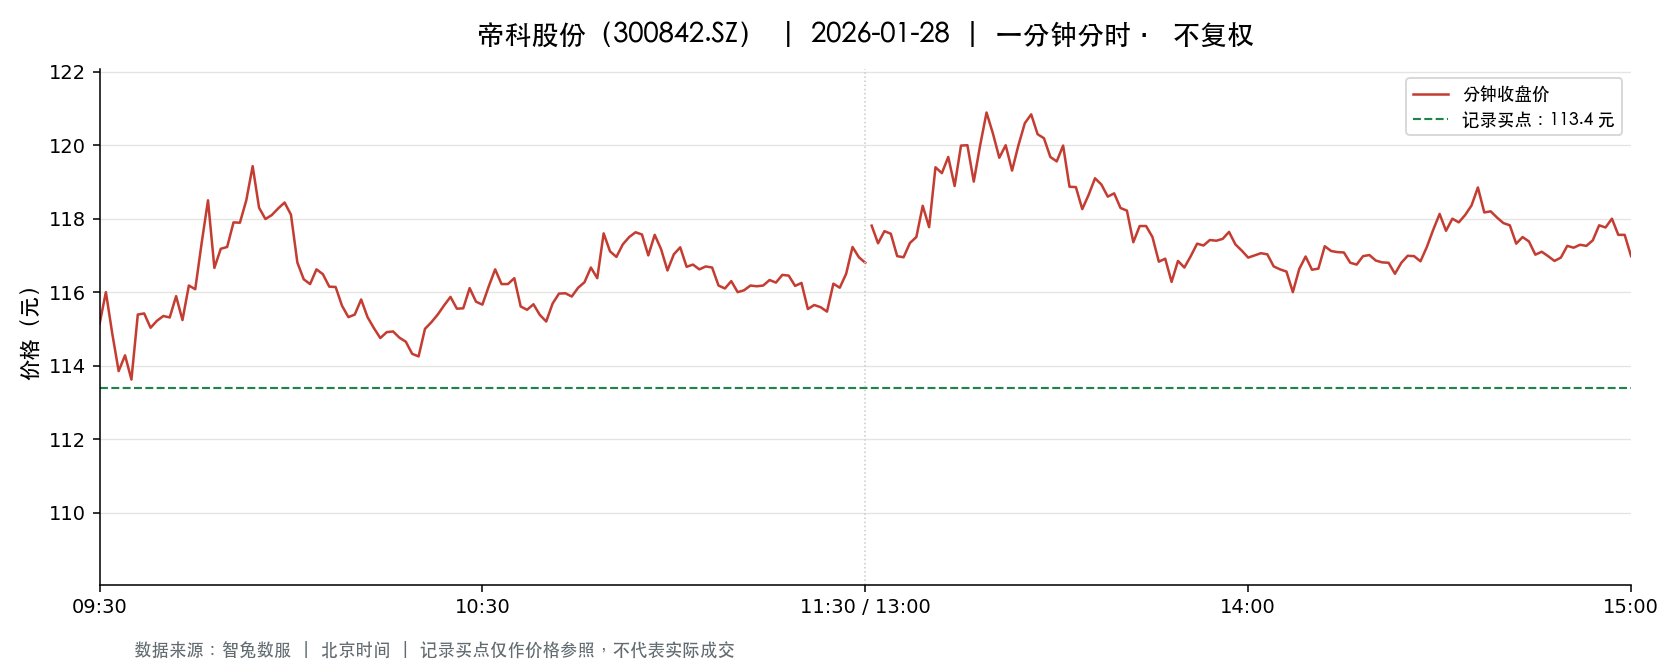

The table this chart was drawn from, first rows:
t, o, h, l, c, v, a, pc, sf
2026-01-28 09:30:00, 115.1, 115.1, 115.1, 115.1, 1963, 22600019, 118.1, 0.0
2026-01-28 09:31:00, 115.8, 116, 114.0, 116.0, 5463, 62858214, 115.1, 0.0
2026-01-28 09:32:00, 115.5, 115.5, 114.3, 114.9, 3590, 41172734, 116.0, 0.0
2026-01-28 09:33:00, 115.2, 115.7, 113.2, 113.8, 3885, 44330363, 114.9, 0.0
2026-01-28 09:34:00, 114.3, 115.2, 114.3, 114.3, 2038, 23385133, 113.8, 0.0
2026-01-28 09:35:00, 114.3, 114.3, 113.3, 113.6, 2630, 29899514, 114.3, 0.0
2026-01-28 09:36:00, 113.7, 115.4, 113.7, 115.4, 1401, 16072856, 113.6, 0.0
2026-01-28 09:37:00, 115.4, 115.8, 115.0, 115.4, 1974, 22794351, 115.4, 0.0
2026-01-28 09:38:00, 115, 115.3, 114.8, 115, 1102, 12672757, 115.4, 0.0
2026-01-28 09:39:00, 115.0, 115.5, 114.8, 115.2, 889.0, 10234710, 115, 0.0
2026-01-28 09:40:00, 115.2, 115.4, 114.8, 115.3, 1569, 18040020, 115.2, 0.0
2026-01-28 09:41:00, 115.5, 115.5, 115.2, 115.3, 769.0, 8862997, 115.3, 0.0
2026-01-28 09:42:00, 115.5, 116.2, 115.4, 115.9, 1774, 20524994, 115.3, 0.0
2026-01-28 09:43:00, 115.9, 115.9, 115, 115.2, 1535, 17706947, 115.9, 0.0
2026-01-28 09:44:00, 115.3, 116.3, 115.3, 116.2, 1142, 13229356, 115.2, 0.0
2026-01-28 09:45:00, 116.3, 116.4, 115.7, 116.1, 1639, 19020291, 116.2, 0.0
2026-01-28 09:46:00, 115.9, 117.7, 115.8, 117.3, 1912, 22338758, 116.1, 0.0
2026-01-28 09:47:00, 117, 118.5, 117, 118.5, 1233, 14472442, 117.3, 0.0
2026-01-28 09:48:00, 118.7, 118.9, 116.4, 116.7, 2051, 24099671, 118.5, 0.0
2026-01-28 09:49:00, 116.7, 117.4, 116.7, 117.2, 1093, 12790474, 116.7, 0.0
2026-01-28 09:50:00, 117.0, 117.7, 117, 117.2, 1010, 11854533, 117.2, 0.0
2026-01-28 09:51:00, 117.5, 118.0, 117, 117.9, 1626, 19100106, 117.2, 0.0
2026-01-28 09:52:00, 118, 118.2, 117.9, 117.9, 1254, 14805673, 117.9, 0.0
2026-01-28 09:53:00, 117.9, 118.5, 117.9, 118.5, 1281, 15152861, 117.9, 0.0
2026-01-28 09:54:00, 118.4, 119.6, 117.9, 119.4, 2299, 27277503, 118.5, 0.0
2026-01-28 09:55:00, 119.4, 119.4, 118.0, 118.3, 2432, 28865902, 119.4, 0.0
2026-01-28 09:56:00, 118.2, 118.2, 117.5, 118, 955.0, 11259315, 118.3, 0.0
2026-01-28 09:57:00, 117.9, 118.1, 117.8, 118.1, 567.0, 6689455, 118, 0.0
2026-01-28 09:58:00, 118, 118.3, 118, 118.3, 1205, 14231062, 118.1, 0.0
2026-01-28 09:59:00, 118.1, 118.4, 117.9, 118.4, 800.0, 9450762, 118.3, 0.0
2026-01-28 10:00:00, 118.5, 118.8, 117.8, 118.1, 1688, 19983568, 118.4, 0.0
2026-01-28 10:01:00, 118.1, 118.3, 116.8, 116.8, 907.0, 10648138, 118.1, 0.0
2026-01-28 10:02:00, 116.9, 117, 116.3, 116.3, 585.0, 6828688, 116.8, 0.0
2026-01-28 10:03:00, 116.3, 116.5, 116.1, 116.2, 809.0, 9405209, 116.3, 0.0
2026-01-28 10:04:00, 116.5, 117.2, 116.3, 116.6, 886.0, 10367785, 116.2, 0.0
2026-01-28 10:05:00, 116.8, 116.9, 116.5, 116.5, 675.0, 7881423, 116.6, 0.0
2026-01-28 10:06:00, 116.4, 116.4, 115.9, 116.2, 1177, 13696017, 116.5, 0.0
2026-01-28 10:07:00, 116.2, 116.6, 115.8, 116.1, 672.0, 7805597, 116.2, 0.0
2026-01-28 10:08:00, 116.1, 116.5, 115.5, 115.6, 2025, 23496032, 116.1, 0.0
2026-01-28 10:09:00, 115.6, 115.7, 115.3, 115.3, 753.0, 8698373, 115.6, 0.0
2026-01-28 10:10:00, 115.3, 115.4, 114.9, 115.4, 1473, 16959212, 115.3, 0.0
2026-01-28 10:11:00, 115.4, 116.1, 115.4, 115.8, 522.0, 6050331, 115.4, 0.0
2026-01-28 10:12:00, 115.8, 115.8, 115.3, 115.3, 458.0, 5289018, 115.8, 0.0
2026-01-28 10:13:00, 115.3, 115.3, 114.9, 115, 460.0, 5292029, 115.3, 0.0
2026-01-28 10:14:00, 115.0, 115.5, 114.7, 114.8, 1116, 12825480, 115, 0.0
2026-01-28 10:15:00, 115.0, 115.3, 114.8, 114.9, 438.0, 5035403, 114.8, 0.0
2026-01-28 10:16:00, 114.9, 115, 114.6, 114.9, 1527, 17501511, 114.9, 0.0
2026-01-28 10:17:00, 115, 115, 114.7, 114.8, 322.0, 3696554, 114.9, 0.0
2026-01-28 10:18:00, 114.8, 114.8, 114.6, 114.7, 469.0, 5378068, 114.8, 0.0
2026-01-28 10:19:00, 114.7, 114.8, 114.3, 114.3, 708.0, 8114019, 114.7, 0.0
2026-01-28 10:20:00, 114.2, 114.5, 114.2, 114.2, 1238, 14138127, 114.3, 0.0
2026-01-28 10:21:00, 114.2, 115.0, 114.2, 115.0, 976.0, 11188408, 114.2, 0.0
2026-01-28 10:22:00, 115.1, 115.2, 114.7, 115.2, 1271, 14595709, 115.0, 0.0
2026-01-28 10:23:00, 115.5, 115.5, 115.2, 115.4, 942.0, 10870302, 115.2, 0.0
2026-01-28 10:24:00, 115.5, 115.7, 115.2, 115.6, 777.0, 8973746, 115.4, 0.0
2026-01-28 10:25:00, 115.6, 115.9, 115.3, 115.9, 587.0, 6785906, 115.6, 0.0
2026-01-28 10:26:00, 115.7, 116, 115.5, 115.5, 872.0, 10096111, 115.9, 0.0
2026-01-28 10:27:00, 115.5, 116, 115.4, 115.6, 630.0, 7289609, 115.5, 0.0
2026-01-28 10:28:00, 115.6, 116.4, 115.5, 116.1, 716.0, 8308486, 115.6, 0.0
2026-01-28 10:29:00, 116.1, 116.4, 115.3, 115.7, 950.0, 10998994, 116.1, 0.0
... 181 more rows
